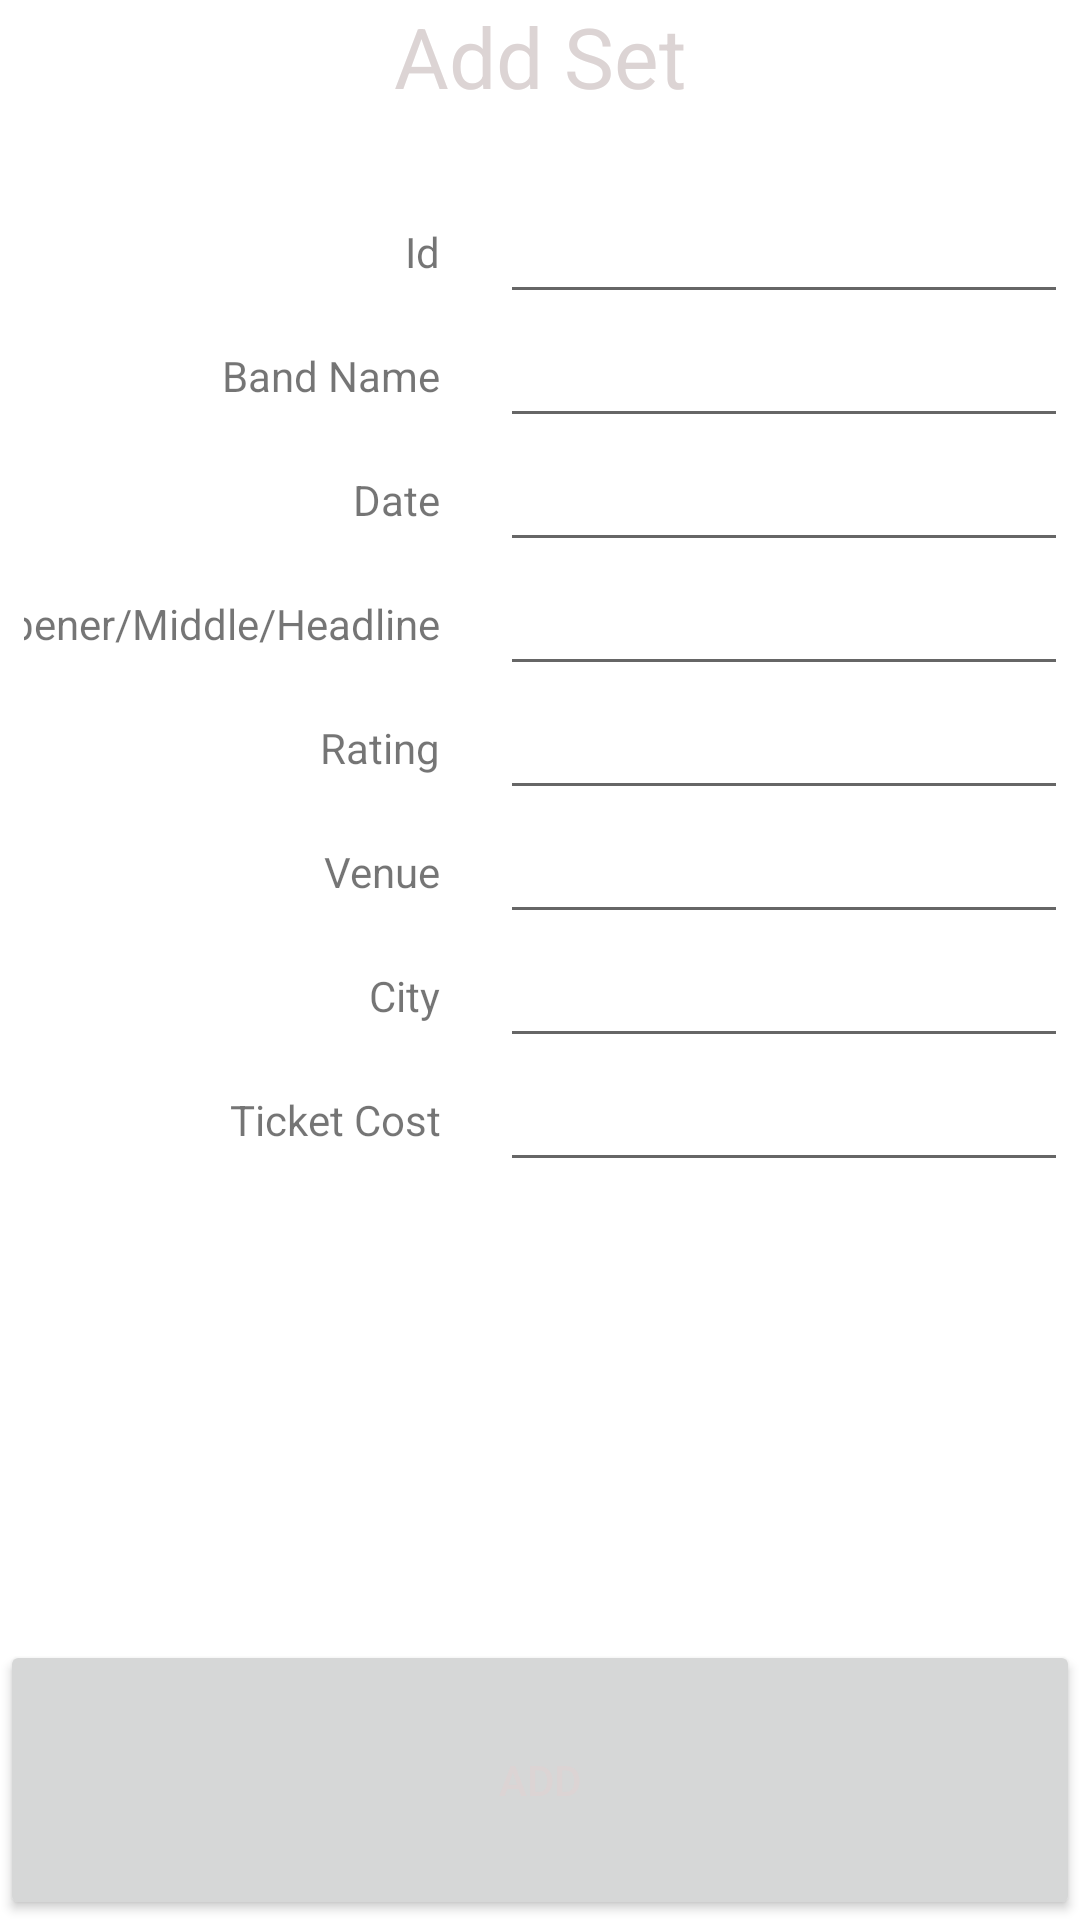

The Android layout XML behind this screen, and the referenced resources:
<!-- AndroidManifest.xml: application theme Theme.BandTrack -->
<!-- res/layout/activity_add_set.xml -->
<?xml version="1.0" encoding="utf-8"?>
<LinearLayout xmlns:android="http://schemas.android.com/apk/res/android"
    xmlns:app="http://schemas.android.com/apk/res-auto"
    xmlns:tools="http://schemas.android.com/tools"
    android:layout_width="match_parent"
    android:layout_height="match_parent"
    android:layout_marginStart="8dp"
    android:layout_marginTop="8dp"
    android:layout_marginEnd="8dp"
    android:layout_marginBottom="8dp"
    android:orientation="vertical"
    tools:context=".AddSetActivity">

    <TextView
        android:id="@+id/textView2"
        android:layout_width="match_parent"
        android:layout_height="wrap_content"
        android:gravity="center"
        android:text="Add Set"
        android:textColor="#DCD4D4"
        android:textSize="28sp" />

    <ScrollView
        android:layout_width="match_parent"
        android:layout_height="400dp"
        android:layout_marginTop="18dp"
        android:layout_weight="1"
        android:scrollbars="none">

        <TableLayout
            android:layout_width="wrap_content"
            android:layout_height="wrap_content"
            android:layout_gravity="center_horizontal"
            android:padding="8dp">

            <TableRow
                android:layout_width="match_parent"
                android:layout_height="match_parent"
                android:gravity="center">

                <TextView
                    android:layout_width="wrap_content"
                    android:layout_height="wrap_content"
                    android:layout_column="1"
                    android:gravity="right"
                    android:text="Id" />

                <EditText
                    android:id="@+id/s_id"
                    android:layout_width="wrap_content"
                    android:layout_height="wrap_content"
                    android:layout_column="2"
                    android:layout_marginStart="20sp"
                    android:width="200dp" />
            </TableRow>

            <TableRow
                android:layout_width="match_parent"
                android:layout_height="match_parent"
                android:gravity="center">

                <TextView
                    android:layout_width="wrap_content"
                    android:layout_height="wrap_content"
                    android:layout_column="1"
                    android:gravity="right"
                    android:text="Band Name" />

                <EditText
                    android:id="@+id/s_name"
                    android:layout_width="wrap_content"
                    android:layout_height="wrap_content"
                    android:layout_column="2"
                    android:layout_marginStart="20sp"
                    android:width="200dp" />
            </TableRow>

            <TableRow
                android:layout_width="match_parent"
                android:layout_height="match_parent"
                android:gravity="center">

                <TextView
                    android:layout_width="wrap_content"
                    android:layout_height="wrap_content"
                    android:layout_column="1"
                    android:gravity="right"
                    android:text="Date" />

                <EditText
                    android:id="@+id/s_date"
                    android:layout_width="wrap_content"
                    android:layout_height="wrap_content"
                    android:layout_column="2"
                    android:layout_marginStart="20sp"
                    android:width="200dp" />
            </TableRow>

            <TableRow
                android:layout_width="match_parent"
                android:layout_height="match_parent"
                android:gravity="center">

                <TextView
                    android:layout_width="wrap_content"
                    android:layout_height="wrap_content"
                    android:layout_column="1"
                    android:gravity="right"
                    android:text="Opener/Middle/Headline" />

                <EditText
                    android:id="@+id/s_spot"
                    android:layout_width="wrap_content"
                    android:layout_height="wrap_content"
                    android:layout_column="2"
                    android:layout_marginStart="20sp"
                    android:width="200dp" />
            </TableRow>

            <TableRow
                android:layout_width="match_parent"
                android:layout_height="match_parent"
                android:gravity="center">

                <TextView
                    android:layout_width="wrap_content"
                    android:layout_height="wrap_content"
                    android:layout_column="1"
                    android:gravity="right"
                    android:text="Rating" />

                <EditText
                    android:id="@+id/s_rating"
                    android:layout_width="wrap_content"
                    android:layout_height="wrap_content"
                    android:layout_column="2"
                    android:layout_marginStart="20sp"
                    android:width="200dp" />
            </TableRow>

            <TableRow
                android:layout_width="match_parent"
                android:layout_height="match_parent"
                android:gravity="center">

                <TextView
                    android:layout_width="wrap_content"
                    android:layout_height="wrap_content"
                    android:layout_column="1"
                    android:gravity="right"
                    android:text="Venue" />

                <EditText
                    android:id="@+id/s_venue"
                    android:layout_width="wrap_content"
                    android:layout_height="wrap_content"
                    android:layout_column="2"
                    android:layout_marginStart="20sp"
                    android:width="200dp" />
            </TableRow>

            <TableRow
                android:layout_width="match_parent"
                android:layout_height="match_parent"
                android:gravity="center">

                <TextView
                    android:layout_width="wrap_content"
                    android:layout_height="wrap_content"
                    android:layout_column="1"
                    android:gravity="right"
                    android:text="City" />

                <EditText
                    android:id="@+id/s_city"
                    android:layout_width="wrap_content"
                    android:layout_height="wrap_content"
                    android:layout_column="2"
                    android:layout_marginStart="20sp"
                    android:width="200dp" />
            </TableRow>

            <TableRow
                android:layout_width="match_parent"
                android:layout_height="match_parent"
                android:gravity="center">

                <TextView
                    android:layout_width="wrap_content"
                    android:layout_height="wrap_content"
                    android:layout_column="1"
                    android:gravity="right"
                    android:text="Ticket Cost" />

                <EditText
                    android:id="@+id/s_ticketcost"
                    android:layout_width="wrap_content"
                    android:layout_height="wrap_content"
                    android:layout_column="2"
                    android:layout_marginStart="20sp"
                    android:width="200dp" />
            </TableRow>

        </TableLayout>
    </ScrollView>

    <Button
        android:id="@+id/buttonSetDone"
        android:layout_width="match_parent"
        android:layout_height="2dp"
        android:layout_weight="1"
        android:gravity="center"
        android:onClick="finishedSet"
        android:padding="16dp"
        android:text="Add"
        android:textColor="#DCD4D4" />
</LinearLayout>
<!-- resources referenced by this layout -->
<resources>
  <style name="Theme.BandTrack" parent="Theme.MaterialComponents.DayNight.DarkActionBar">
          
          <item name="colorPrimary">#525055</item>
          <item name="colorPrimaryVariant">#303032</item>
          <item name="colorOnPrimary">#6C6969</item>
          
          <item name="colorSecondary">#8A8A8A</item>
          <item name="colorOnSecondary">@color/black</item>
          
          <item name="android:statusBarColor">@color/black</item>
          
      </style>
  <!-- not gathered from this repository: default colours our renderer supplied (Android Studio template values) -->
  <color name="black">#FF000000</color>
</resources>
